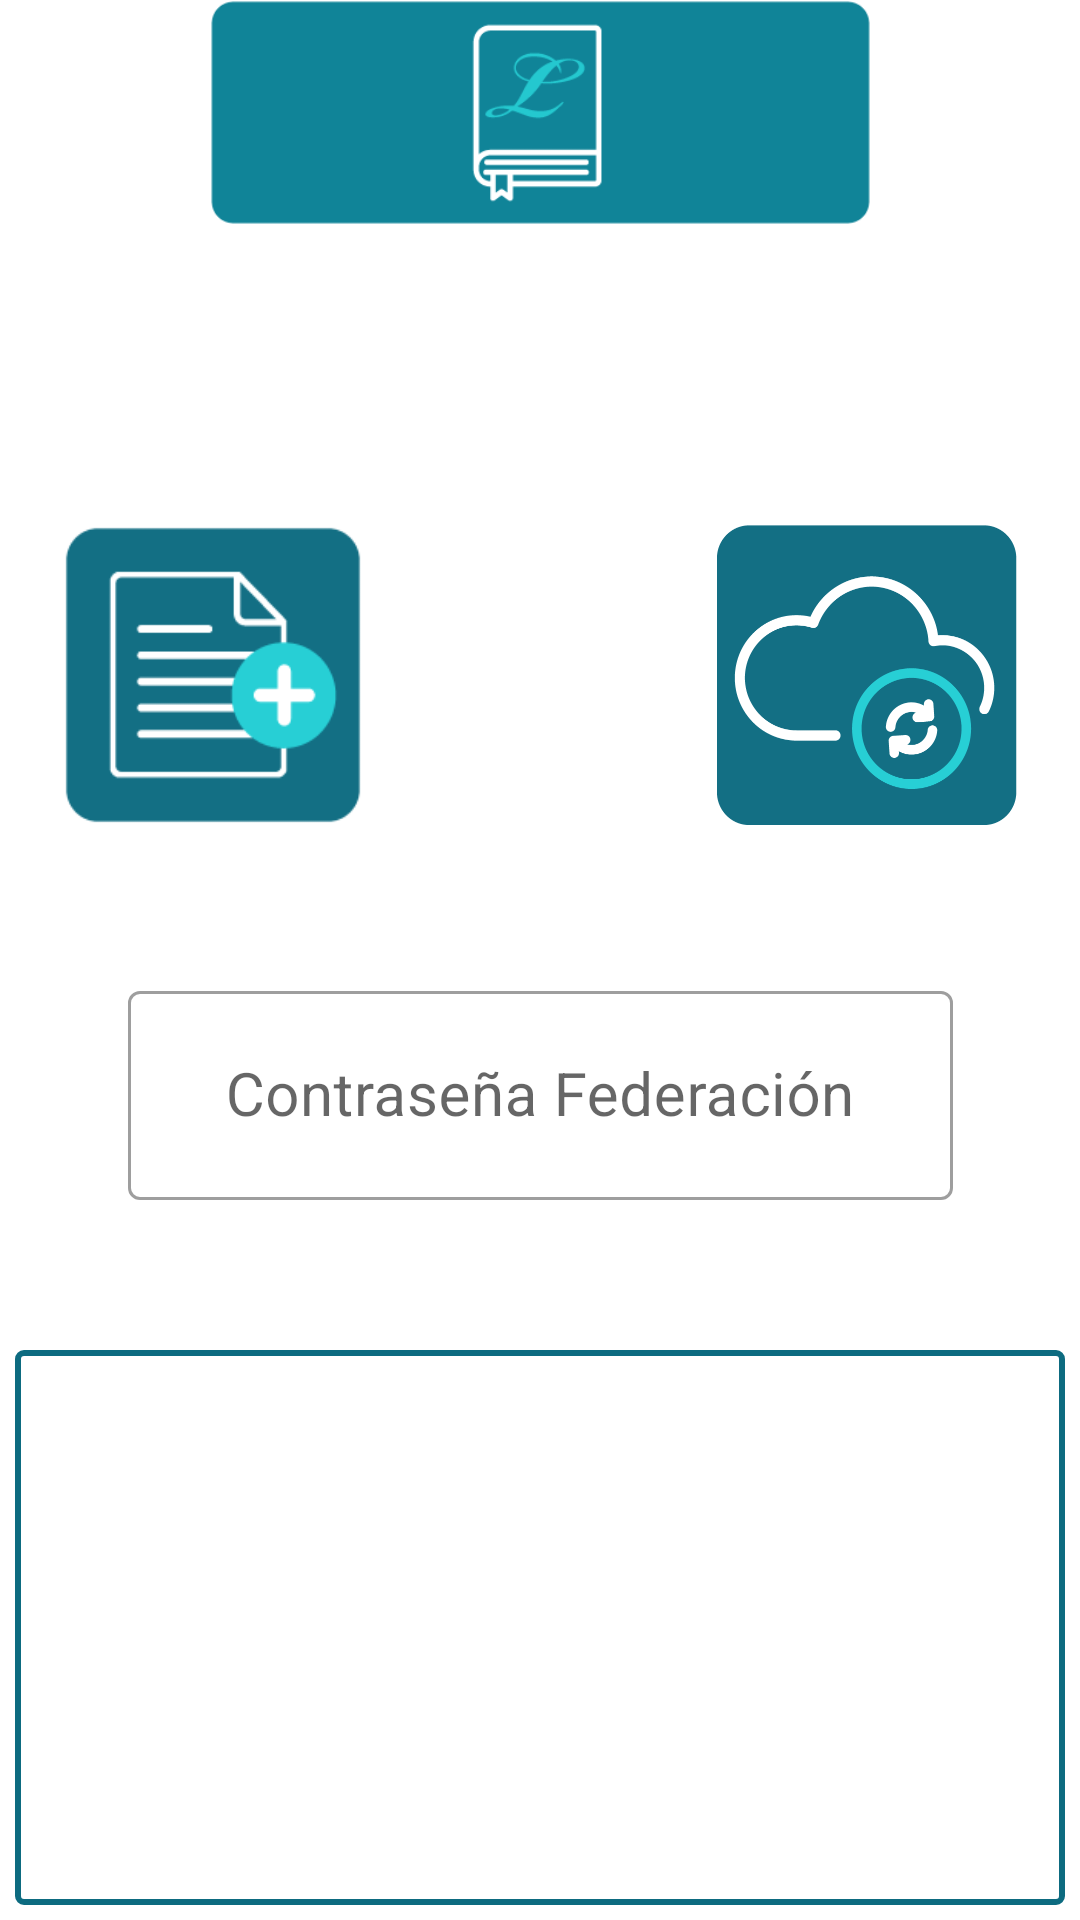

Produce the Android XML layout that renders to this screen, including the resource entries it uses.
<!-- AndroidManifest.xml: application theme Theme.ProyectoHospitalGambia -->
<!-- res/layout/fragment_federacion_servidores_view.xml -->
<?xml version="1.0" encoding="utf-8"?>
<FrameLayout xmlns:android="http://schemas.android.com/apk/res/android"
    xmlns:app="http://schemas.android.com/apk/res-auto"
    xmlns:tools="http://schemas.android.com/tools"
    android:layout_width="match_parent"
    android:layout_height="match_parent"
    tools:context=".feature.vistaFederacionServidor.FederacionServidoresView">

    <androidx.constraintlayout.widget.ConstraintLayout
        android:layout_width="match_parent"
        android:layout_height="match_parent">

        <ImageView
            android:id="@+id/img_servidorFederacion"
            android:layout_width="275dp"
            android:layout_height="75dp"
            android:src="@drawable/imagen_federacion_servidores"
            app:layout_constraintBottom_toTopOf="@+id/btn_recargaServidor"
            app:layout_constraintEnd_toEndOf="parent"
            app:layout_constraintStart_toStartOf="parent"
            app:layout_constraintTop_toTopOf="parent" />

        <ImageButton
            android:id="@+id/btn_nuevoRegistro"
            android:layout_width="100dp"
            android:layout_height="100dp"
            android:layout_marginTop="100dp"
            android:layout_marginBottom="50dp"
            android:background="@drawable/boton_nuevo_resgistro"
            android:contentDescription="Nuevo Registro"
            android:scaleType="fitXY"
            app:layout_constraintBottom_toTopOf="@+id/edt_contraseñaServidor_layout"
            app:layout_constraintEnd_toStartOf="@+id/progressBar_subirDatos"
            app:layout_constraintStart_toStartOf="parent"
            app:layout_constraintTop_toBottomOf="@+id/img_servidorFederacion" />

        <ImageButton
            android:id="@+id/btn_recargaServidor"
            android:layout_width="100dp"
            android:layout_height="100dp"
            android:layout_marginTop="100dp"
            android:layout_marginBottom="50dp"
            android:background="@drawable/boton_recarga"
            android:contentDescription="Recargar Servidor"
            android:scaleType="fitXY"
            app:layout_constraintBottom_toTopOf="@+id/edt_contraseñaServidor_layout"
            app:layout_constraintEnd_toEndOf="parent"
            app:layout_constraintStart_toEndOf="@+id/progressBar_subirDatos"
            app:layout_constraintTop_toBottomOf="@+id/img_servidorFederacion" />

        <com.google.android.material.textfield.TextInputLayout
            android:id="@+id/edt_contraseñaServidor_layout"
            style="@style/Widget.MaterialComponents.TextInputLayout.OutlinedBox"
            android:layout_width="275dp"
            android:layout_height="75dp"
            android:hint="@string/txt_Contrasenia_Federacion"
            app:layout_constraintBottom_toTopOf="@+id/lst_consexionesServidor"
            app:layout_constraintEnd_toEndOf="parent"
            app:layout_constraintStart_toStartOf="parent"
            app:layout_constraintTop_toBottomOf="@+id/progressBar_subirDatos">

            <com.google.android.material.textfield.TextInputEditText
                android:id="@+id/edt_contraseñaServidor"
                android:layout_width="match_parent"
                android:layout_height="match_parent"
                android:gravity="center"
                android:inputType="textPassword"
                android:textSize="20sp" />

        </com.google.android.material.textfield.TextInputLayout>

        <ListView
            android:id="@+id/lst_consexionesServidor"
            android:layout_width="0dp"
            android:layout_height="0dp"
            android:layout_marginHorizontal="5dp"
            android:layout_marginTop="50dp"
            android:layout_marginBottom="5dp"
            android:background="@drawable/edittext_custom"
            app:layout_constraintBottom_toBottomOf="parent"
            app:layout_constraintEnd_toEndOf="parent"
            app:layout_constraintStart_toStartOf="parent"
            app:layout_constraintTop_toBottomOf="@+id/edt_contraseñaServidor_layout" />

        <ProgressBar
            android:id="@+id/progressBar_subirDatos"
            style="?android:attr/progressBarStyleLarge"
            android:layout_width="wrap_content"
            android:layout_height="wrap_content"
            android:layout_marginTop="50dp"
            android:indeterminate="false"
            android:indeterminateDrawable="@drawable/circle"
            android:visibility="invisible"
            app:layout_constraintBottom_toTopOf="@+id/edt_contraseñaServidor_layout"
            app:layout_constraintEnd_toStartOf="@+id/btn_recargaServidor"
            app:layout_constraintStart_toEndOf="@+id/btn_nuevoRegistro"
            app:layout_constraintTop_toBottomOf="@+id/img_servidorFederacion" />

    </androidx.constraintlayout.widget.ConstraintLayout>

</FrameLayout>
<!-- resources referenced by this layout -->
<resources>
  <!-- drawable boton_nuevo_resgistro: png bitmap (drawable, 4154 bytes) -->
  <!-- drawable boton_recarga: png bitmap (drawable, 19006 bytes) -->
  <!-- drawable circle (drawable) -->
  <layer-list xmlns:android="http://schemas.android.com/apk/res/android">
      <item android:id="@android:id/background">
          <shape
              android:innerRadiusRatio="3"
              android:shape="ring"
              android:thicknessRatio="10"
              android:useLevel="false">
              <solid android:color="#e0e0e0"/>
          </shape>
      </item>
      <item android:id="@android:id/progress">
          <rotate
              android:fromDegrees="0"
              android:pivotX="50%"
              android:pivotY="50%"
              android:toDegrees="360">
              <shape
                  android:innerRadiusRatio="3"
                  android:shape="ring"
                  android:thicknessRatio="10"
                  android:useLevel="true">
                  <solid android:color="@color/azul_toolbar"/>
              </shape>
          </rotate>
      </item>
  </layer-list>
  <!-- drawable edittext_custom (drawable) -->
  <?xml version="1.0" encoding="utf-8"?>
  <shape xmlns:android="http://schemas.android.com/apk/res/android">
      <solid android:color="@android:color/transparent"/> 
      <corners android:radius="2dp" />
      <stroke android:width="2dp" android:color="@color/azul_texto" />
  </shape>
  <!-- drawable imagen_federacion_servidores: png bitmap (drawable, 5334 bytes) -->
  <string name="txt_Contrasenia_Federacion">Contraseña Federación</string>
  <style name="Theme.ProyectoHospitalGambia" parent="Base.Theme.ProyectoHospitalGambia" />
  <color name="azul_toolbar">#006666</color>
  <color name="azul_texto">#0d6b80</color>
  <style name="Base.Theme.ProyectoHospitalGambia" parent="Theme.MaterialComponents.Light.NoActionBar">
          
          <item name="colorPrimary">@color/azul_toolbar</item>
          <item name="colorPrimaryDark">@color/azul_toolbar</item>
          <item name="colorAccent">@color/mi_color_accent</item>
      </style>
  <color name="mi_color_accent">#086BC1</color>
</resources>
